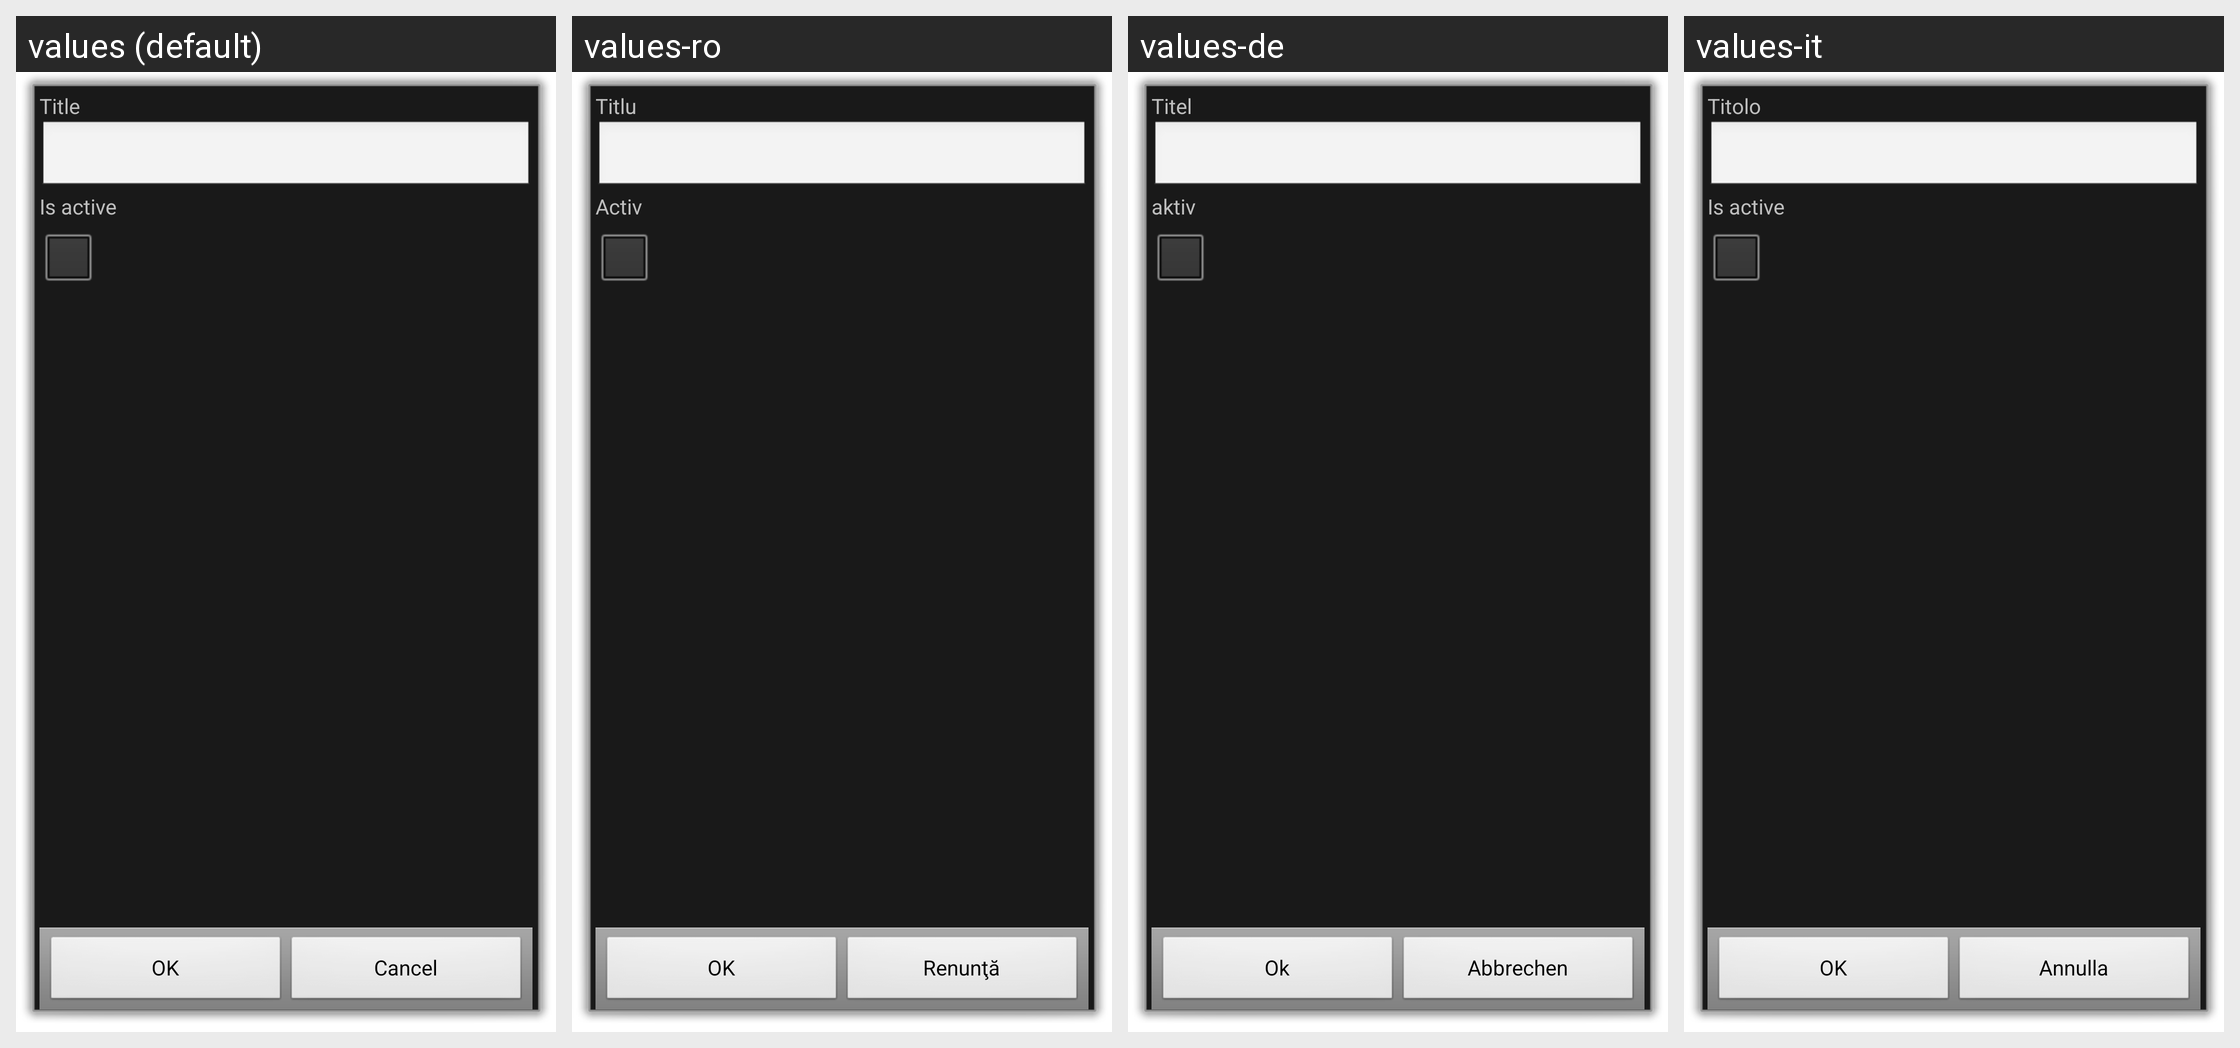

Translations of the strings shown on this Android screen, per locale in the grid:
Android screen res/layout/project.xml rendered under 4 locales, left to right: values (default), values-ro, values-de, values-it. Device: Nexus 5 (rendered at 1080×1920; each locale shown at half size, 540×960, under a caption strip naming it); theme android:Theme.Dialog.
Other locales in the repository, not shown: values-ca, values-cs-rCZ, values-da, values-es, values-fr, values-hu, values-ko, values-no-rNB, values-pl, values-pt-rBR, values-pt-rPT, values-ru, values-sk, values-uk-rUA, values-zh-rCN, values-zh-rTW.
Strings drawn on this screen, with the default value and each locale's value (text and hints the layout hard-codes, and strings that could not be matched under every locale, appear in the picture but are not listed):

title
  values: Title
  values-ro: Titlu
  values-de: Titel
  values-it: Titolo

is_active
  values: Is active
  values-ro: Activ
  values-de: aktiv
  values-it: Is active

ok
  values: OK
  values-ro: OK
  values-de: Ok
  values-it: OK

cancel
  values: Cancel
  values-ro: Renunţă
  values-de: Abbrechen
  values-it: Annulla
